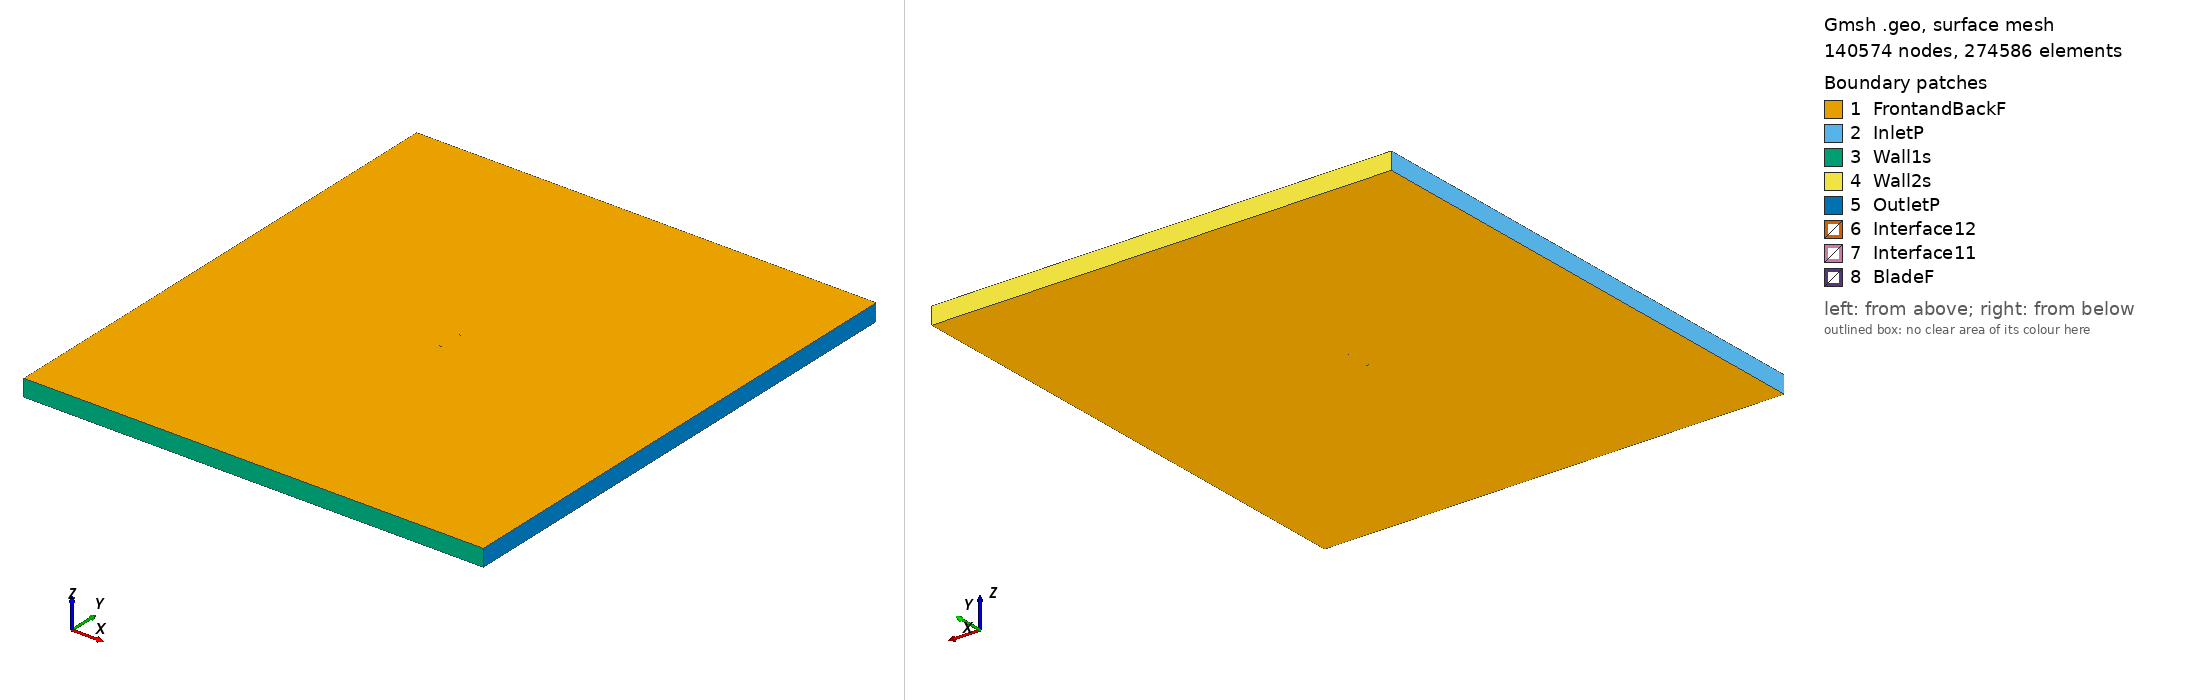

Gmsh geometry script, surface-meshed: 140574 nodes, 274586 surface elements. Boundary patches (legend numbers): 1 FrontandBackF, 2 InletP, 3 Wall1s, 4 Wall2s, 5 OutletP, 6 Interface12, 7 Interface11, 8 BladeF. Left view from above one corner, right view from below the opposite corner. Legend entries are the model's physical surfaces. The drawing asked Gmsh for element sizes between 1% and 20% of the model's largest extent; the script's own settings can give other sizes.

=== goe625_tsr_3.5656_aoa_8.2987.geo (drawn) ===
SetFactory("OpenCASCADE");

Point(1) = {0.074355, 0.711529, 0, 1.0};
Point(2) = {0.067329, 0.715320, 0, 1.0};
Point(3) = {0.060281, 0.718963, 0, 1.0};
Point(4) = {0.046153, 0.726026, 0, 1.0};
Point(5) = {0.031948, 0.732570, 0, 1.0};
Point(6) = {0.017625, 0.738297, 0, 1.0};
Point(7) = {0.003161, 0.743060, 0, 1.0};
Point(8) = {-0.011433, 0.746932, 0, 1.0};
Point(9) = {-0.026189, 0.749690, 0, 1.0};
Point(10) = {-0.041303, 0.750000, 0, 1.0};
Point(11) = {-0.049011, 0.749116, 0, 1.0};
Point(12) = {-0.056904, 0.746970, 0, 1.0};
Point(13) = {-0.060947, 0.745230, 0, 1.0};
Point(14) = {-0.065045, 0.743117, 0, 1.0};
Point(15) = {-0.069327, 0.739744, 0, 1.0};
Point(16) = {-0.071587, 0.737241, 0, 1.0};
Point(17) = {-0.074215, 0.732214, 0, 1.0};
Point(18) = {-0.072821, 0.728780, 0, 1.0};
Point(19) = {-0.071156, 0.727201, 0, 1.0};
Point(20) = {-0.067654, 0.725231, 0, 1.0};
Point(21) = {-0.064022, 0.724151, 0, 1.0};
Point(22) = {-0.060357, 0.723295, 0, 1.0};
Point(23) = {-0.052930, 0.722250, 0, 1.0};
Point(24) = {-0.045460, 0.721502, 0, 1.0};
Point(25) = {-0.030519, 0.720004, 0, 1.0};
Point(26) = {-0.015557, 0.718656, 0, 1.0};
Point(27) = {-0.000595, 0.717307, 0, 1.0};
Point(28) = {0.014367, 0.715959, 0, 1.0};
Point(29) = {0.029329, 0.714610, 0, 1.0};
Point(30) = {0.044291, 0.713261, 0, 1.0};
Point(31) = {0.059253, 0.711913, 0, 1.0};
Point(32) = {0.066734, 0.711238, 0, 1.0};
Point(33) = {0.074215, 0.710564, 0, 1.0};
Point(34) = {-0.074355, -0.711529, 0, 1.0};
Point(35) = {-0.067329, -0.715320, 0, 1.0};
Point(36) = {-0.060281, -0.718963, 0, 1.0};
Point(37) = {-0.046153, -0.726026, 0, 1.0};
Point(38) = {-0.031948, -0.732570, 0, 1.0};
Point(39) = {-0.017625, -0.738297, 0, 1.0};
Point(40) = {-0.003161, -0.743060, 0, 1.0};
Point(41) = {0.011433, -0.746932, 0, 1.0};
Point(42) = {0.026189, -0.749690, 0, 1.0};
Point(43) = {0.041303, -0.750000, 0, 1.0};
Point(44) = {0.049011, -0.749116, 0, 1.0};
Point(45) = {0.056904, -0.746970, 0, 1.0};
Point(46) = {0.060947, -0.745230, 0, 1.0};
Point(47) = {0.065045, -0.743117, 0, 1.0};
Point(48) = {0.069327, -0.739744, 0, 1.0};
Point(49) = {0.071587, -0.737241, 0, 1.0};
Point(50) = {0.074215, -0.732214, 0, 1.0};
Point(51) = {0.072821, -0.728780, 0, 1.0};
Point(52) = {0.071156, -0.727201, 0, 1.0};
Point(53) = {0.067654, -0.725231, 0, 1.0};
Point(54) = {0.064022, -0.724151, 0, 1.0};
Point(55) = {0.060357, -0.723295, 0, 1.0};
Point(56) = {0.052930, -0.722250, 0, 1.0};
Point(57) = {0.045460, -0.721502, 0, 1.0};
Point(58) = {0.030519, -0.720004, 0, 1.0};
Point(59) = {0.015557, -0.718656, 0, 1.0};
Point(60) = {0.000595, -0.717307, 0, 1.0};
Point(61) = {-0.014367, -0.715959, 0, 1.0};
Point(62) = {-0.029329, -0.714610, 0, 1.0};
Point(63) = {-0.044291, -0.713261, 0, 1.0};
Point(64) = {-0.059253, -0.711913, 0, 1.0};
Point(65) = {-0.066734, -0.711238, 0, 1.0};
Point(66) = {-0.074215, -0.710564, 0, 1.0};

// Lines: first blade (splines 1-4)
Spline(1) = {1:9};
Spline(2) = {9:24};
Spline(3) = {24:33};
Spline(4) = {33,1};

// Lines: second blade (splines 5-8)
Spline(5) = {34:42};
Spline(6) = {42:57};
Spline(7) = {57:66};
Spline(8) = {66,34};

// Outer domain (points 20001-4 and lines)
Point(67) = {-13.50000000, -15.00000000, 0, 1.0};
Point(68) = {-13.50000000, 15.00000000, 0, 1.0};
Point(69) = {13.50000000, 15.00000000, 0, 1.0};
Point(70) = {13.50000000, -15.00000000, 0, 1.0};
Line(11) = {67, 68};
Line(12) = {68, 69};
Line(13) = {69, 70};
Line(14) = {67, 70};

// Interface (between moving and stationary domain) (circles)
Circle(9) = {0, 0, 0, 0.80000000, 0, 2*Pi};
Circle(10) = {0, 0, 0, 0.80000000, 0, 2*Pi};

// Loops collect Lines/Splines/etc (blade1, blade2, domain, first circle)
Line Loop(1) = {1:4};
Line Loop(2) = {5:8};
Line Loop(3) = {11,12,13,-14};
Line Loop(4) = {9};

// BooleanDifference cuts out the circle/interface from the domain
Plane Surface(1) = {3};
Plane Surface(2) = {4};
BooleanDifference{ Surface{1}; Delete;}{ Surface{2}; Delete;}

// This one cuts out the blades from the inner circle/interface
Line Loop(6) = {10};
Plane Surface(5) = {6};
Plane Surface(6) = {1};
Plane Surface(7) = {2};
BooleanDifference{ Surface{5}; Delete;}{ Surface{6,7}; Delete;}

// extrude to 3rd dimension
Extrude {0, 0, 1} {Surface{1}; Surface{5}; Layers{1}; Recombine;}

// Physical Surfaces are the named boundaries (patches)
Physical Surface("Interface11") = {12};
Physical Surface("Interface12") = {10};

// sides of domain
Physical Surface("InletP") = {6};
Physical Surface("OutletP") = {9};

// top and bottom of domain
Physical Surface("Wall1s") = {7};
Physical Surface("Wall2s") = {8};

// Check FrontandBackF by ensuring there is nothing in the 3rd dimension
Physical Surface("FrontandBackF") = {1,11,5,21};
Physical Surface("BladeF") = {13:20};
Physical Volume("Turbine") = {2};
Physical Volume("Farfield") = {1};

// settings for airfoil boundary layer
Field[1] = BoundaryLayer;
Field[1].EdgesList = {1:8};
Field[1].hwall_n = 1e-3;
Field[1].thickness = 1.5e-2;
Field[1].ratio = 1.05;
Field[1].Quads = 1;
BoundaryLayer Field = 1;

// control points for mesh (blade and interface)
// floor((arc length / 1.5mm)/ 6) -> Transfinite Line
Transfinite Line {1,2,3,5,6,7} = 35 Using Progression 1;
Transfinite Line {4,8} = 1 Using Progression 1;
Transfinite Line {9, 15} = 800 Using Progression 1;

// For more information on gmsh syntax, visit http://gmsh.info/doc/texinfo/gmsh.html
